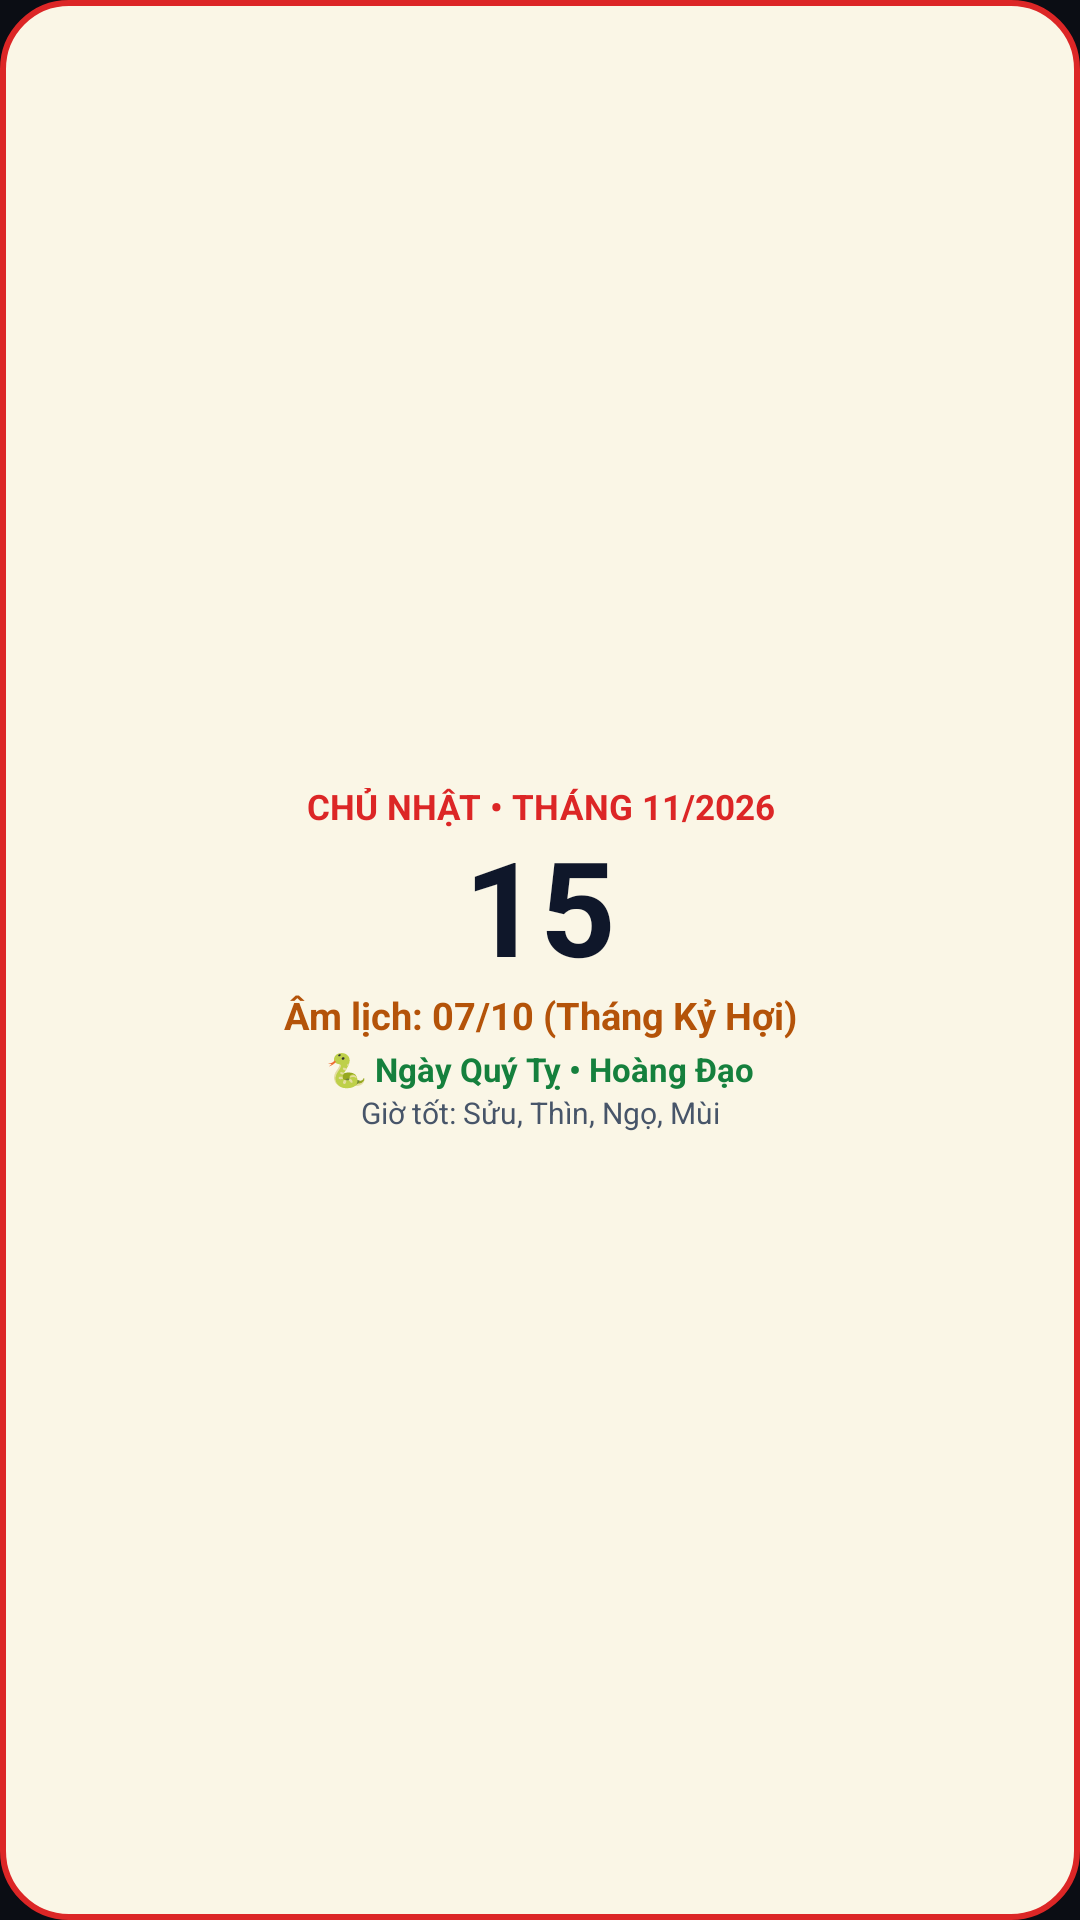

Android layout source for this screen:
<!-- AndroidManifest.xml: application theme Theme.PowerTimer -->
<!-- res/layout/widget_lunar_bloc_day.xml -->
<?xml version="1.0" encoding="utf-8"?>
<LinearLayout xmlns:android="http://schemas.android.com/apk/res/android"
    android:id="@+id/widget_bloc_root"
    android:layout_width="match_parent"
    android:layout_height="match_parent"
    android:background="@drawable/widget_lunar_card_bloc"
    android:gravity="center"
    android:orientation="vertical"
    android:padding="10dp">

    
    <TextView
        android:id="@+id/widget_bloc_top_header"
        android:layout_width="match_parent"
        android:layout_height="wrap_content"
        android:ellipsize="end"
        android:gravity="center"
        android:includeFontPadding="false"
        android:maxLines="1"
        android:text="CHỦ NHẬT • THÁNG 11/2026"
        android:textColor="#DC2626"
        android:textSize="11.5sp"
        android:textStyle="bold" />

    
    <TextView
        android:id="@+id/widget_bloc_solar_day"
        android:layout_width="wrap_content"
        android:layout_height="wrap_content"
        android:layout_marginTop="2dp"
        android:includeFontPadding="false"
        android:maxLines="1"
        android:text="15"
        android:textColor="#0F172A"
        android:textSize="44sp"
        android:textStyle="bold" />

    
    <TextView
        android:id="@+id/widget_bloc_lunar_date"
        android:layout_width="match_parent"
        android:layout_height="wrap_content"
        android:layout_marginTop="2dp"
        android:ellipsize="end"
        android:gravity="center"
        android:includeFontPadding="false"
        android:maxLines="1"
        android:text="Âm lịch: 07/10 (Tháng Kỷ Hợi)"
        android:textColor="#B45309"
        android:textSize="12.5sp"
        android:textStyle="bold" />

    
    <TextView
        android:id="@+id/widget_bloc_canchi"
        android:layout_width="match_parent"
        android:layout_height="wrap_content"
        android:layout_marginTop="4dp"
        android:ellipsize="end"
        android:gravity="center"
        android:includeFontPadding="false"
        android:maxLines="1"
        android:text="🐍 Ngày Quý Tỵ • Hoàng Đạo"
        android:textColor="#15803D"
        android:textSize="11sp"
        android:textStyle="bold" />

    
    <TextView
        android:id="@+id/widget_bloc_good_hours"
        android:layout_width="match_parent"
        android:layout_height="wrap_content"
        android:layout_marginTop="2dp"
        android:ellipsize="end"
        android:gravity="center"
        android:includeFontPadding="false"
        android:maxLines="1"
        android:text="Giờ tốt: Sửu, Thìn, Ngọ, Mùi"
        android:textColor="#475569"
        android:textSize="10sp" />

</LinearLayout>
<!-- resources referenced by this layout -->
<resources>
  <!-- drawable widget_lunar_card_bloc (drawable) -->
  <?xml version="1.0" encoding="utf-8"?>
  <shape xmlns:android="http://schemas.android.com/apk/res/android"
      android:shape="rectangle">
      <solid android:color="#FAFFFBEB" />
      <corners android:radius="22dp" />
      <stroke
          android:width="2dp"
          android:color="#FFDC2626" />
  </shape>
  <style name="Theme.PowerTimer" parent="android:Theme.Material.NoActionBar">
          <item name="android:statusBarColor">@android:color/transparent</item>
          <item name="android:navigationBarColor">@android:color/transparent</item>
          <item name="android:windowBackground">@color/app_background</item>
      </style>
  <color name="app_background">#0B0D14</color>
</resources>
